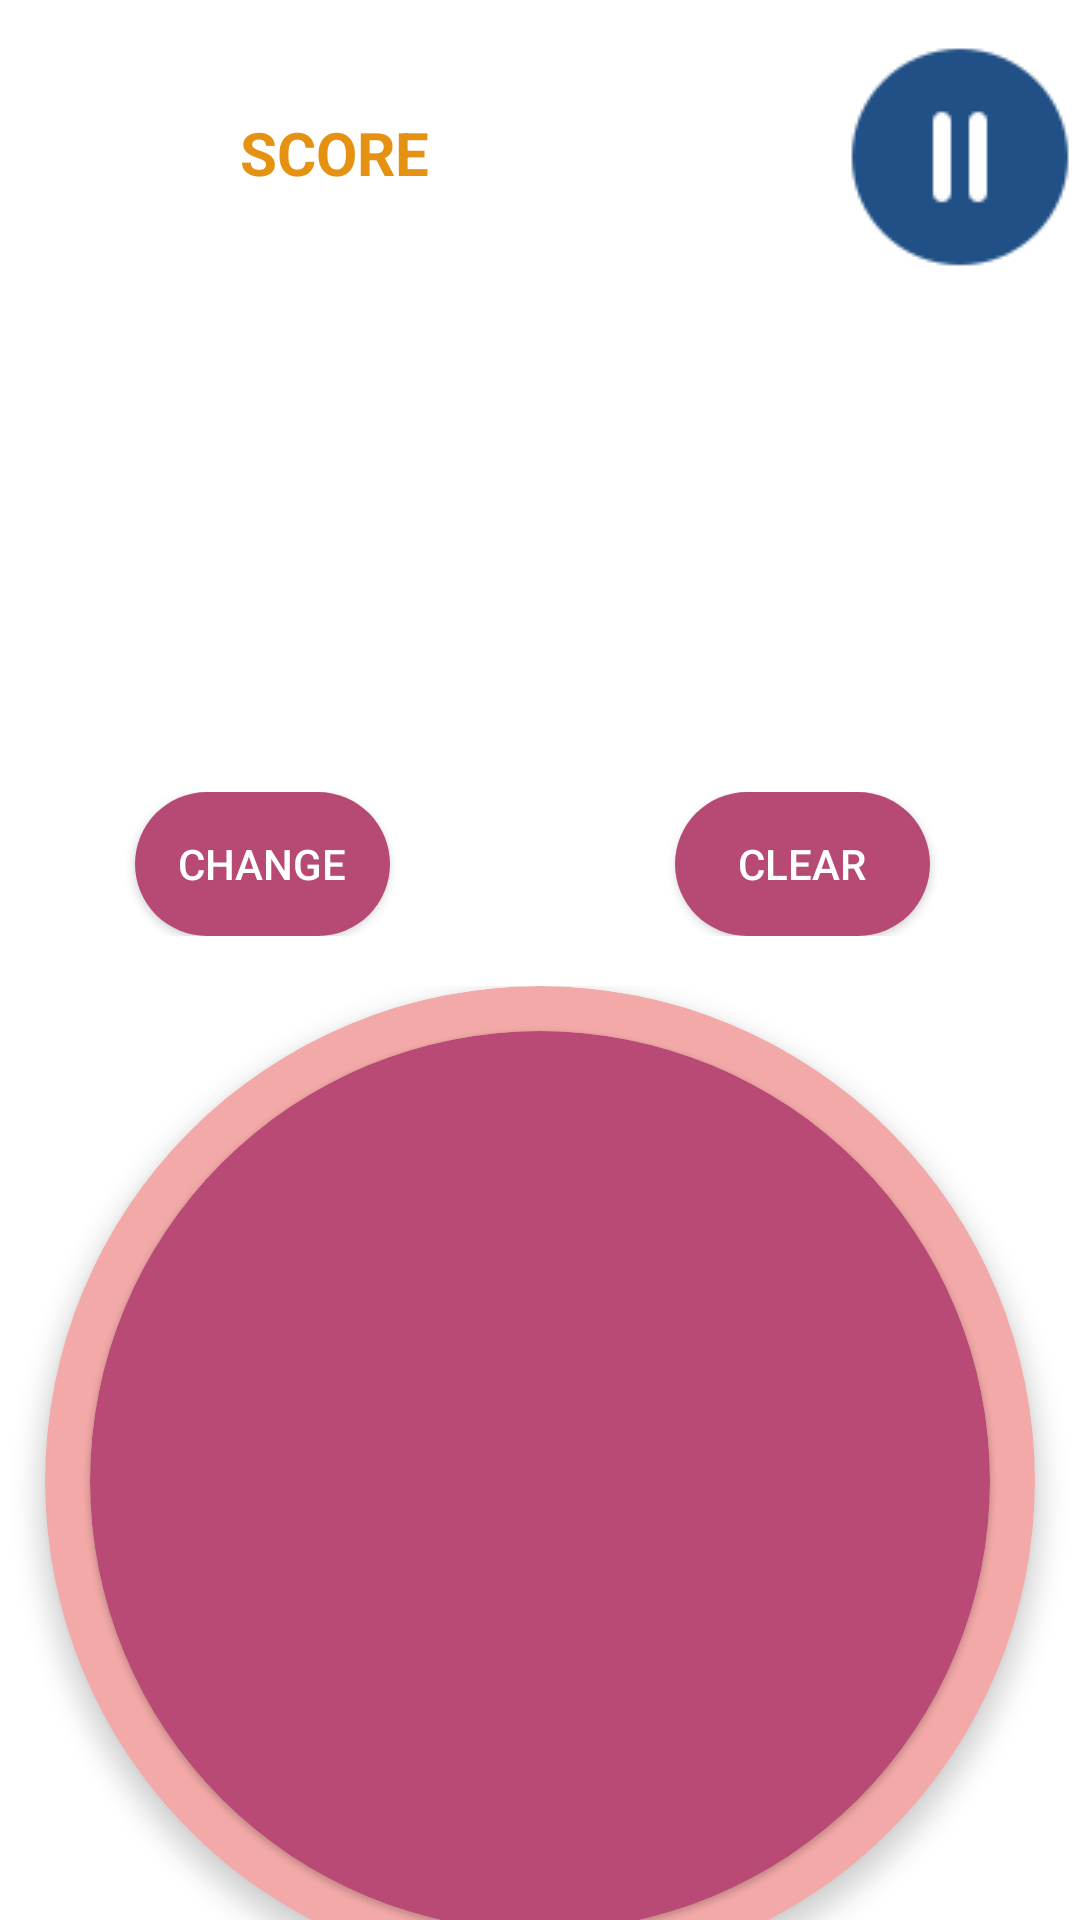

Produce the Android XML layout that renders to this screen, including the resource entries it uses.
<!-- AndroidManifest.xml: application theme Theme.MasterMindGame -->
<!-- res/layout/activity_game.xml -->
<?xml version="1.0" encoding="utf-8"?>
<androidx.constraintlayout.widget.ConstraintLayout xmlns:android="http://schemas.android.com/apk/res/android"
    xmlns:app="http://schemas.android.com/apk/res-auto"
    xmlns:tools="http://schemas.android.com/tools"
    android:layout_width="match_parent"
    android:layout_height="match_parent"
    android:background="@drawable/gamescreen2"
    tools:context=".Game">

    <LinearLayout
        android:id="@+id/linearLayout9"
        android:layout_width="match_parent"
        android:layout_height="wrap_content"
        android:orientation="vertical"
        app:layout_constraintBottom_toBottomOf="parent"
        app:layout_constraintTop_toTopOf="parent"
        app:layout_constraintVertical_bias="0.022"
        tools:layout_editor_absoluteX="0dp">

        <LinearLayout
            android:layout_width="match_parent"
            android:layout_height="wrap_content"
            android:orientation="horizontal">

            <LinearLayout
                android:layout_width="0dp"
                android:layout_height="match_parent"
                android:layout_weight="1"
                android:orientation="horizontal">

                <ImageView
                    android:layout_width="80dp"
                    android:layout_height="80dp"
                    android:src="@drawable/coin" />

                <TextView
                    android:id="@+id/scorefiled"
                    android:layout_width="wrap_content"
                    android:layout_height="wrap_content"
                    android:layout_marginTop="25dp"
                    android:text="SCORE"
                    android:textColor="#E59212"
                    android:textSize="20dp"
                    android:textStyle="bold" />
            </LinearLayout>

            <LinearLayout
                android:layout_width="0dp"
                android:layout_height="match_parent"
                android:layout_weight="1"
                android:gravity="right"
                android:orientation="horizontal">

                <TextView
                    android:id="@+id/timerfield"
                    android:layout_width="wrap_content"
                    android:layout_height="wrap_content"
                    android:layout_marginTop="25dp"
                    android:layout_marginRight="10dp"
                    android:text="TIME"
                    android:textColor="@color/white"
                    android:textSize="20dp"
                    android:textStyle="bold" />

                <ImageButton
                    android:id="@+id/pauseBtn"
                    android:layout_width="80dp"
                    android:layout_height="80dp"
                    android:background="@drawable/rippleeffect"
                    android:src="@drawable/pause" />
            </LinearLayout>
        </LinearLayout>


    </LinearLayout>

    <LinearLayout

        android:id="@+id/wordlayout"
        android:layout_width="match_parent"
        android:layout_height="wrap_content"
        android:orientation="horizontal"
        app:layout_constraintBottom_toBottomOf="parent"
        app:layout_constraintTop_toBottomOf="@+id/linearLayout9"
        app:layout_constraintVertical_bias="0.136"
        tools:layout_editor_absoluteX="0dp">








            <TextView
                android:id="@+id/wordbox"
                android:layout_width="match_parent"
                android:layout_height="wrap_content"
                android:textAlignment="center"
                android:textColor="#B74A75"
                android:textSize="70dp"
                android:textStyle="bold" />

    </LinearLayout>

    <LinearLayout
        android:layout_width="match_parent"
        android:gravity="center"
        android:layout_height="wrap_content"
        app:layout_constraintBottom_toTopOf="@+id/jumbled"
        app:layout_constraintTop_toBottomOf="@+id/wordlayout">

        <androidx.appcompat.widget.AppCompatButton
            android:layout_width="0dp"
            android:backgroundTint="#B74A75"
            android:textColor="@color/white"
            android:text="Change"
            android:layout_weight="1"
            android:background="@drawable/roundedgebtn"
            android:layout_marginHorizontal="45dp"
            android:id="@+id/changebtn"
            android:layout_height="wrap_content"/>
        <androidx.appcompat.widget.AppCompatButton
            android:layout_width="0dp"
            android:text="clear"
            android:textColor="@color/white"
            android:backgroundTint="#B74A75"
            android:background="@drawable/roundedgebtn"
            android:layout_weight="1"
            android:layout_marginHorizontal="50dp"
            android:id="@+id/clrbtn"
            android:layout_height="wrap_content"/>
    </LinearLayout>

    <LinearLayout
        android:id="@+id/jumbled"
        android:layout_width="match_parent"
        android:layout_height="wrap_content"
        android:layout_marginTop="100dp"
        android:gravity="center"
        app:layout_constraintBottom_toBottomOf="parent"
        app:layout_constraintTop_toBottomOf="@+id/wordlayout">

        <com.google.android.material.card.MaterialCardView
            android:layout_width="330dp"
            android:layout_height="330dp"
            android:layout_gravity="center"
            android:backgroundTint="#f3a9a8"
            app:cardCornerRadius="300dp"
            app:cardElevation="5dp">

            <com.google.android.material.card.MaterialCardView
                android:layout_width="300dp"
                android:layout_height="300dp"
                android:layout_gravity="center"
                android:backgroundTint="#b84a75"
                app:cardCornerRadius="300dp">

                <androidx.recyclerview.widget.RecyclerView
                    android:id="@+id/mylist"
                    android:layout_width="match_parent"
                    android:layout_height="match_parent"
                    android:layout_margin="30dp" />
            </com.google.android.material.card.MaterialCardView>
        </com.google.android.material.card.MaterialCardView>
    </LinearLayout>

</androidx.constraintlayout.widget.ConstraintLayout>
<!-- resources referenced by this layout -->
<resources>
  <color name="white">#FFFFFFFF</color>
  <!-- drawable pause: png bitmap (drawable-v24, 1353 bytes) -->
  <!-- drawable rippleeffect (drawable) -->
  <?xml version="1.0" encoding="utf-8"?>
  <ripple xmlns:android="http://schemas.android.com/apk/res/android"
      xmlns:tools="http://schemas.android.com/tools"
      android:color="#F8757474"
      tools:targetApi="lollipop">
      <item android:id="@android:id/mask">
          <shape android:shape="rectangle">
              <solid android:color="#F8757474" />
              <corners android:radius="70dp" />
          </shape>
      </item>
  </ripple>
  <!-- drawable roundedgebtn (drawable) -->
  <?xml version="1.0" encoding="utf-8"?>
  <ripple xmlns:android="http://schemas.android.com/apk/res/android"
      xmlns:tools="http://schemas.android.com/tools"
      android:color="#F8757474"
      tools:targetApi="lollipop">
      <item android:id="@android:id/mask">
          <shape android:shape="rectangle">
              <solid android:color="#F8757474" />
              <corners android:radius="70dp" />
          </shape>
      </item>
  
      <item android:id="@android:id/background">
          <shape android:shape="rectangle">
              <gradient
                  android:angle="270"
                  android:startColor="#eeac60"
                  android:centerColor="#e87e43"
                  android:endColor="#e75828"/>
              <corners android:radius="80dp" />
          </shape>
      </item>
  </ripple>
  <style name="Theme.MasterMindGame" parent="Theme.MaterialComponents.DayNight.NoActionBar">
          
          <item name="colorPrimary">@color/Orange</item>
          <item name="colorPrimaryVariant">@color/Orange</item>
          <item name="colorOnPrimary">@color/white</item>
          
          <item name="colorSecondary">@color/Purple</item>
          <item name="colorSecondaryVariant">@color/Purple</item>
          <item name="colorOnSecondary">@color/black</item>
          
          <item name="android:statusBarColor">@null</item>
          
      </style>
  <color name="Orange">#fe854d</color>
  <color name="Purple">#7a52fe</color>
  <color name="black">#FF000000</color>
</resources>
